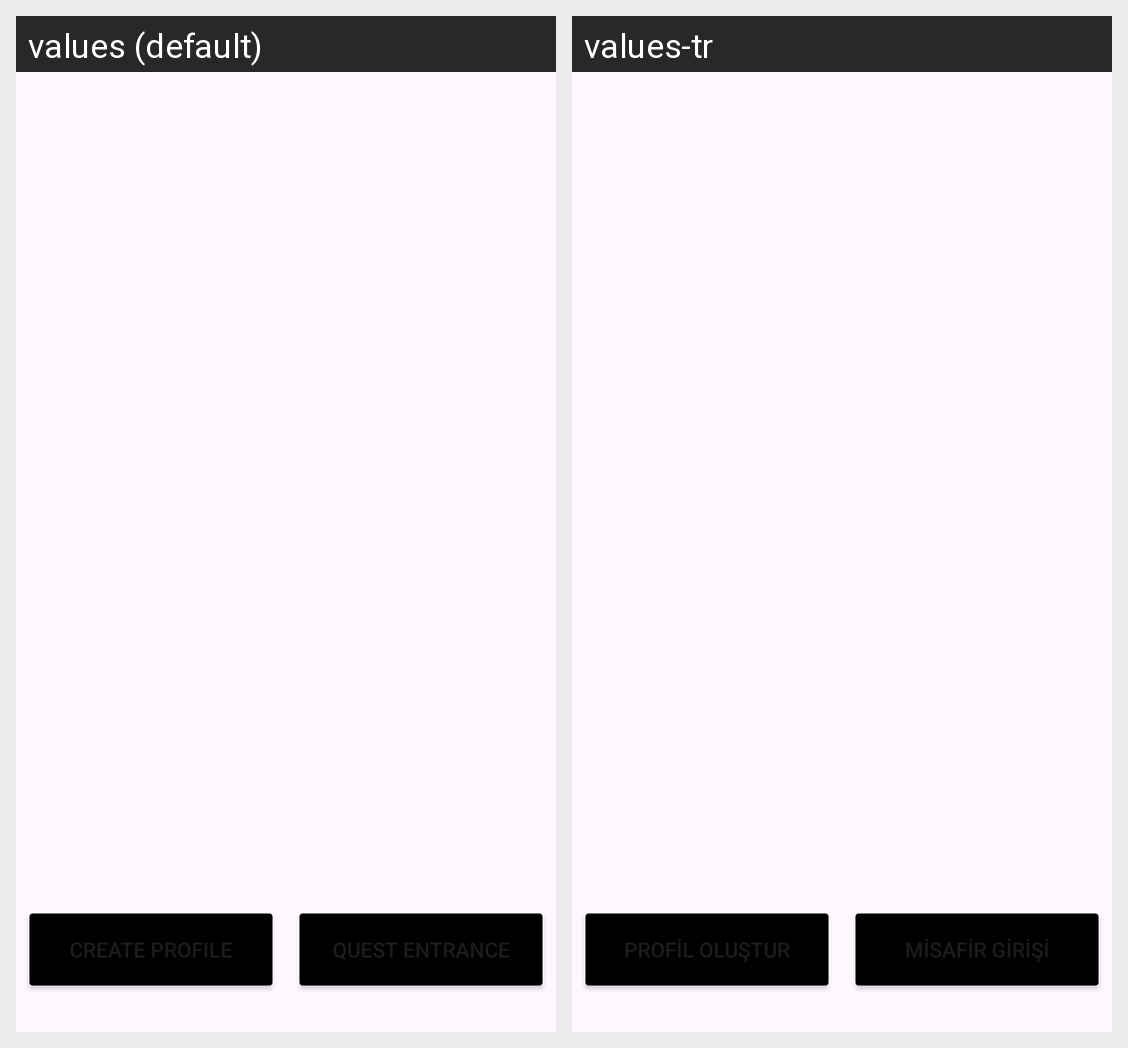

Here is an Android app screen in its default locale and in the app's own translations. Write out the translated-string differences for the strings that appear on this screen.
Android screen res/layout/activity_main.xml rendered under 2 locales, left to right: values (default), values-tr. Device: Nexus 5 (rendered at 1080×1920; each locale shown at half size, 540×960, under a caption strip naming it); theme Theme.MobilTriyaj.
Strings drawn on this screen, with the default value and each locale's value (text and hints the layout hard-codes, and strings that could not be matched under every locale, appear in the picture but are not listed):

create_profile
  values: Create Profile
  values-tr: Profil Oluştur

guest_entrance
  values: Quest Entrance
  values-tr: Misafir Girişi
